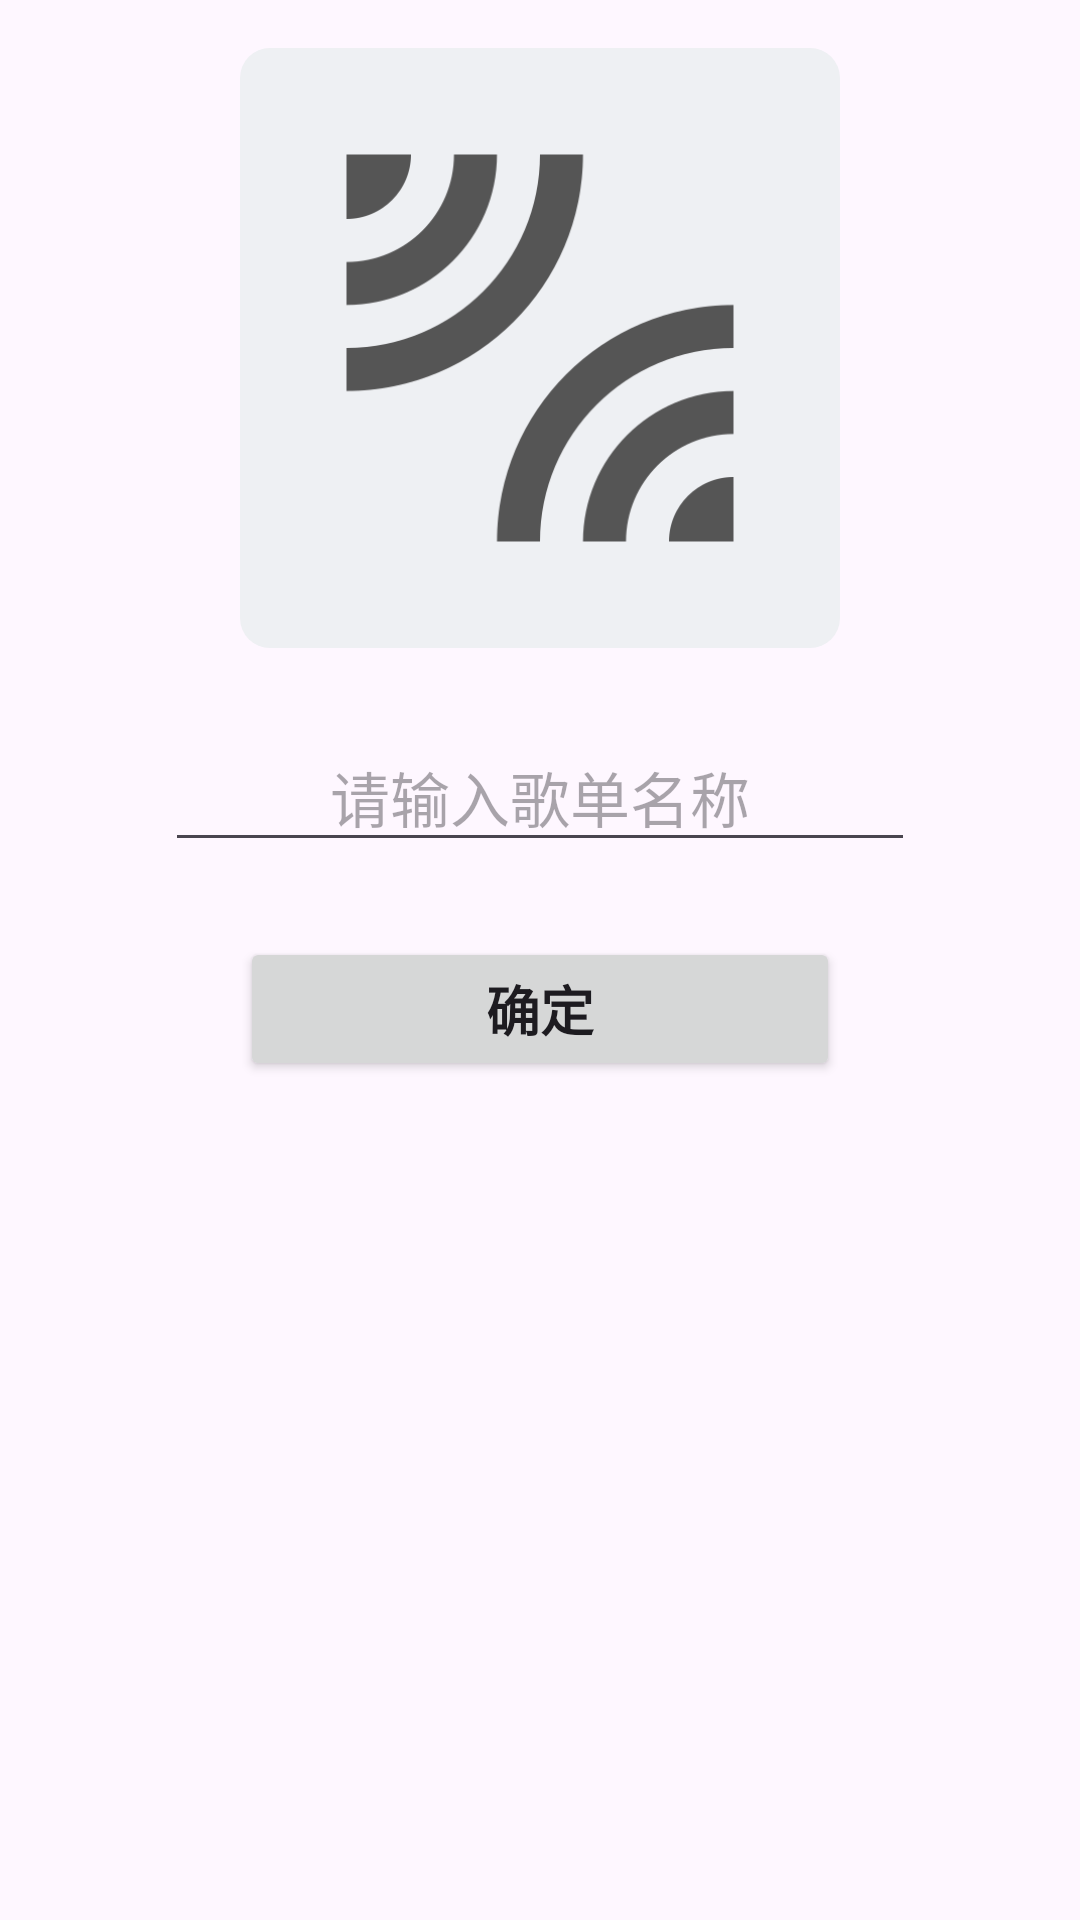

This screen was rendered from an Android layout file. Write that file and the resources it references.
<!-- AndroidManifest.xml: application theme Theme.PowerMusic -->
<!-- res/layout/dialog_create_playlist.xml -->
<?xml version="1.0" encoding="utf-8"?>
<LinearLayout xmlns:android="http://schemas.android.com/apk/res/android"
    android:layout_width="match_parent"
    android:layout_height="wrap_content"
    android:orientation="vertical"
    android:padding="16dp"
    android:paddingTop="40dp"
    android:paddingBottom="40dp">

    <ImageView
        android:layout_width="200dp"
        android:layout_height="200dp"
        android:layout_gravity="center"
        android:background="@drawable/favorite_component_background"
        android:padding="14dp"

        android:src="@drawable/create_play_list_icon" />

    <EditText
        android:id="@+id/playlistNameEditText"
        android:layout_width="250dp"
        android:layout_height="wrap_content"
        android:layout_gravity="center"
        android:layout_marginTop="25dp"
        android:layout_marginBottom="25dp"
        android:textSize="20sp"
        android:gravity="center"
        android:hint="请输入歌单名称" />

    <Button
        android:id="@+id/confirmButton"
        android:layout_width="200dp"
        android:layout_height="wrap_content"
        android:layout_gravity="center"
        android:text="确定"
        android:textSize="18sp"
        android:textStyle="bold" />

</LinearLayout>
<!-- resources referenced by this layout -->
<resources>
  <!-- drawable create_play_list_icon: png bitmap (drawable, 14878 bytes) -->
  <!-- drawable favorite_component_background (drawable) -->
  <shape xmlns:android="http://schemas.android.com/apk/res/android">
      <solid android:color="#eef0f3" /> 
      <corners android:radius="10dp" /> 
  </shape>
  <style name="Theme.PowerMusic" parent="Base.Theme.PowerMusic" />
  <style name="Base.Theme.PowerMusic" parent="Theme.Material3.DayNight.NoActionBar">
          
          <item name="colorPrimary">@color/light_primary</item>
      </style>
  <color name="light_primary">#c20c0c</color>
</resources>
